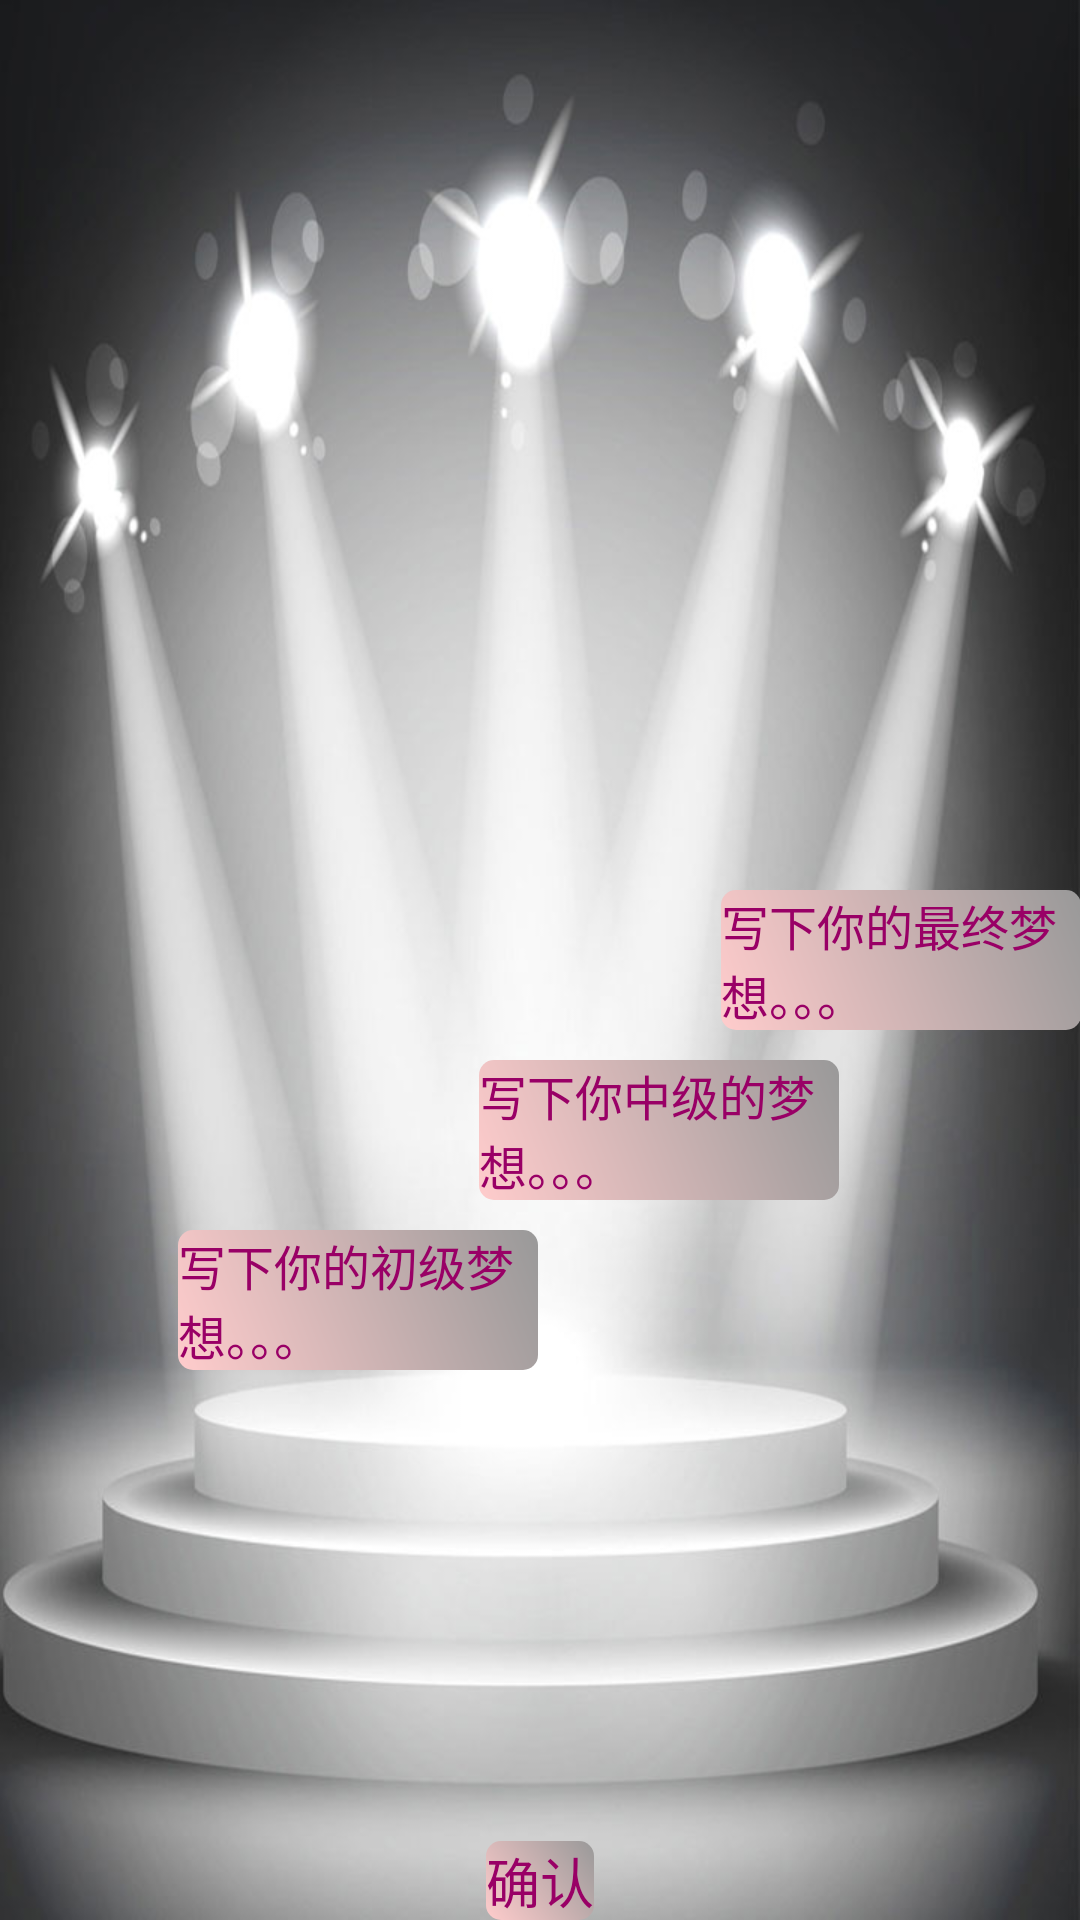

Layout XML and referenced resources for this Android screen:
<!-- AndroidManifest.xml: application theme Theme.Base.AppCompat.Light -->
<!-- res/layout/activity_mydream.xml -->
<RelativeLayout xmlns:android="http://schemas.android.com/apk/res/android"
    xmlns:tools="http://schemas.android.com/tools"
    android:layout_width="match_parent"
    android:layout_height="match_parent"
    android:background="@drawable/mydream_light"
    android:paddingBottom="@dimen/activity_vertical_margin"
    android:paddingLeft="@dimen/activity_horizontal_margin"
    android:paddingRight="@dimen/activity_horizontal_margin"
    android:paddingTop="@dimen/activity_vertical_margin"
    tools:context=".MydreamActivity" >

    <EditText
        android:id="@+id/et_mydream_terminal"
        android:layout_width="120dp"
        android:layout_height="wrap_content"
        android:layout_alignParentRight="true"
        android:layout_centerInParent="true"
        android:layout_marginLeft="-20dp"
        android:background="@drawable/mydream_background_bt"
        android:gravity="top"
        android:hint="写下你的最终梦想。。。"
        android:textColor="#990066"
        android:textSize="16sp" />

    <EditText
        android:id="@+id/et_writedream_middle"
        android:layout_width="120dp"
        android:layout_height="wrap_content"
        android:layout_below="@+id/et_mydream_terminal"
        android:layout_centerHorizontal="true"
        android:layout_marginRight="-20dp"
        android:layout_marginTop="10dp"
        android:layout_toLeftOf="@+id/et_mydream_terminal"
        android:background="@drawable/mydream_background_bt"
        android:gravity="top"
        android:hint="写下你中级的梦想。。。"
        android:textColor="#990066"
        android:textSize="16sp" />

    <EditText
        android:id="@+id/et_writedream_first"
        android:layout_width="120dp"
        android:layout_height="wrap_content"
        android:layout_below="@+id/et_writedream_middle"
        android:layout_marginRight="-20dp"
        android:layout_marginTop="10dp"
        android:layout_toLeftOf="@+id/et_writedream_middle"
        android:background="@drawable/mydream_background_bt"
        android:gravity="top"
        android:hint="写下你的初级梦想。。。"
        android:textColor="#990066"
        android:textSize="16sp" />

    <Button
        android:id="@+id/bt_writedream_confirm"
        android:layout_width="wrap_content"
        android:layout_height="wrap_content"
        android:layout_alignParentBottom="true"
        android:layout_centerHorizontal="true"
        android:background="@drawable/mydream_background_bt"
        android:text="确认"
        android:textColor="#990066"
        android:textSize="18sp" />

</RelativeLayout>
<!-- resources referenced by this layout -->
<resources>
  <!-- drawable mydream_background_bt (drawable) -->
  <?xml version="1.0" encoding="UTF-8"?>
  
  <shape xmlns:android="http://schemas.android.com/apk/res/android">
    <gradient 
      android:startColor="#FFcccc"
      android:endColor="#999999"
      android:angle="45"
    />
    
    <corners android:topLeftRadius="5dp" android:topRightRadius="5dp"
      android:bottomRightRadius="5dp" android:bottomLeftRadius="5dp"/>
  
     
  </shape>
  <!-- drawable mydream_light: jpg bitmap (drawable-xhdpi, 54511 bytes) -->
</resources>
